Run: headless pygame with SDL's dummy video driver; simulated clock (each Clock.tick advances the game by its frame time, no real sleeping); random seed 0; keys injected as events and as key.get_pressed() state; no mouse input.
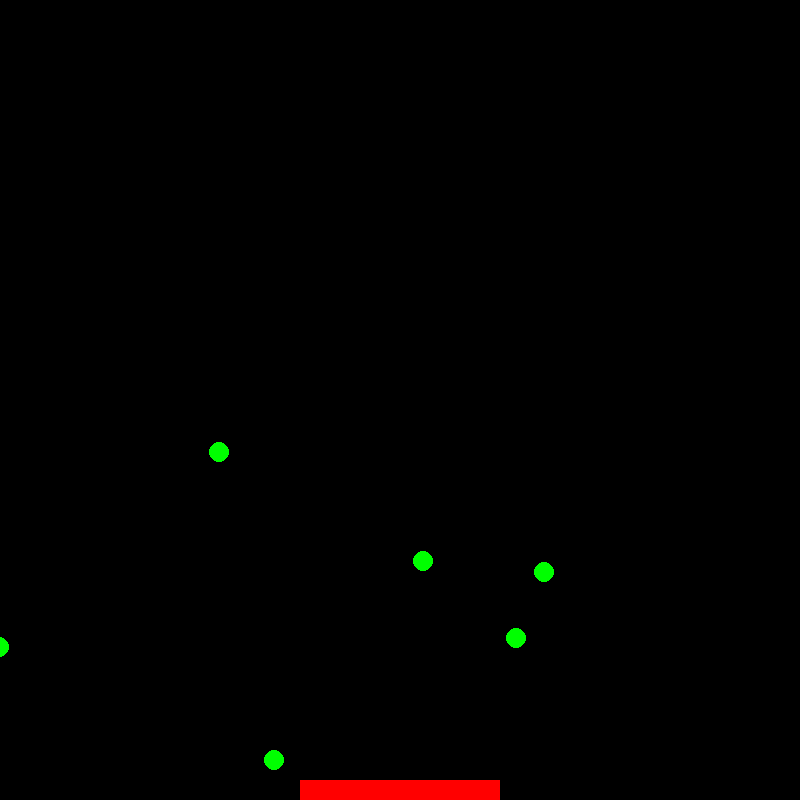
Frame 1 of 4 · flips 1–60 · no input
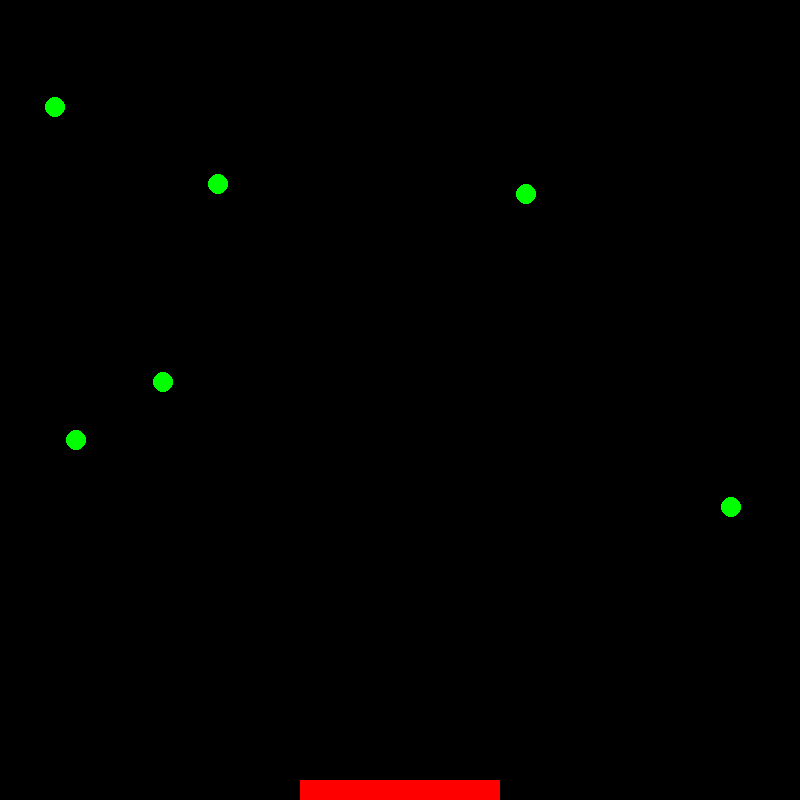
Frame 2 of 4 · flips 61–180 · tapped SPACE, RETURN · held RIGHT (→), D
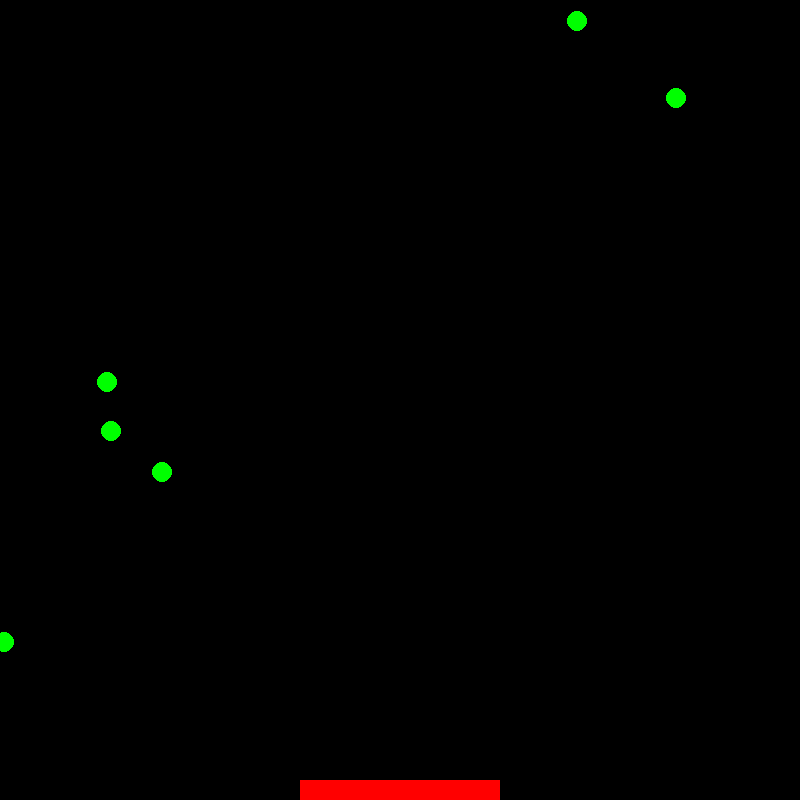
Frame 3 of 4 · flips 181–300 · held DOWN (↓), S
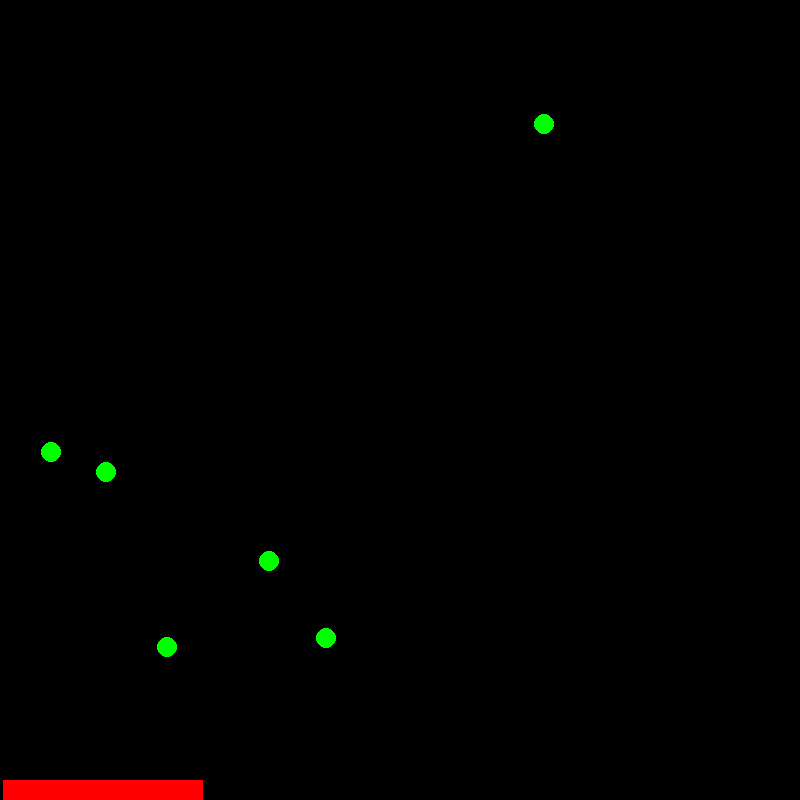
Frame 4 of 4 · flips 301–420 · held LEFT (←), A, UP (↑), W

The pygame program that drew these frames:

#### ====================================================================================================================== ####
#############                                           IMPORTS                                                    #############
#### ====================================================================================================================== ####

import pygame
import time
import random
import sys

from pygame.locals import *

#### ====================================================================================================================== ####
#############                                         INITIALIZE                                                   #############
#### ====================================================================================================================== ####

def initialize():
    ''' Central Initialize function. Calls helper functions to initialize Pygame and then the game_data dictionary.
    handle_input: None
    Output: game_data Dictionary
    '''
    screen = initialize_pygame()
    return initialize_data(screen)

#############                                           HELPERS                                                    #############
#### ---------------------------------------------------------------------------------------------------------------------- ####

def initialize_data(screen):
    ''' Initializes the game_data dictionary. Includes: Entity Data and Logistical Data (is_open).
    Input: pygame screen
    Output: game_data Dictionary
    '''
    # Initialize game_data Dictionary
    game_data = {"screen": screen,
                "entities":[],
                'is_open': True}
    entities = []
    
    # Generate 'Ball' Entities
    for i in range(random.randint(3, 6)):
        entities.append({'type': 'ball',
                         'location': [random.randint(10, 790), random.randint(10, 790)],
                         'velocity': [random.randint(5, 15), random.randint(5, 15)]})
        
    # Generate 'Paddle' Entity
    entities.append({'type': 'paddle',
                     'location': [300, 780],
                     'velocity': 9,
                     'size': [200, 20],
                     'color': (255, 0, 0),
                     'current_action': 'NA'})
    game_data["entities"] = entities
    return game_data

def initialize_pygame():
    ''' Initializes Pygame.
    Input: None
    Output: pygame screen
    '''
    pygame.init()
    pygame.key.set_repeat(1, 1)
    return pygame.display.set_mode((800, 800))

#### ====================================================================================================================== ####
#############                                           handle_input                                                    #############
#### ====================================================================================================================== ####

def handle_input(game_data):
    ''' Central handle_input function. Calls helper functions to handle various KEYDOWN events.
    Input: game_data Dictionary
    Output: None
    '''
    events = pygame.event.get()
    for event in events:
        
        # Handle [x] Press
        if event.type == pygame.QUIT:
            game_data['is_open'] = False
            
        # Handle Key Presses
        if event.type == pygame.KEYDOWN:
            pressed = pygame.key.get_pressed()
            if pressed[pygame.K_ESCAPE]:
                handle_key_escape(game_data)
            elif pressed[pygame.K_LEFT] or pressed[pygame.K_a]:
                handle_key_left(game_data)
            elif pressed[pygame.K_RIGHT] or pressed[pygame.K_d]:
                handle_key_right(game_data)
            pass
    
        #added in to check for setting current action back to NA to stop it from moving by itself after a key press
        if event.type == pygame.KEYUP:
            if event.key == pygame.K_LEFT or pygame.K_a or pygame.K_RIGHT or pygame.K_d:
                for entity in game_data['entities']:
                    if entity['type'] == "paddle":
                        entity['current_action'] = "NA"

#############                                           HANDLERS                                                   #############
#### ---------------------------------------------------------------------------------------------------------------------- ####

def handle_key_left(game_data):
    for entity in game_data['entities']:
        if entity['type'] == "paddle":
            entity['current_action'] = "L"
    return

def handle_key_right(game_data):
    for entity in game_data['entities']:
        if entity['type'] == "paddle":
            entity['current_action'] = "R"
    return

def handle_key_escape(game_data):
    game_data['is_open'] = False
    return
    
#### ====================================================================================================================== ####
#############                                            UPDATE                                                    #############
#### ====================================================================================================================== ####
    
def update(game_data):
    ''' Central Update function. Calls helper functions to update various types of Entities [ball, paddle].
    Input: game_data Dictionary
    Output: None
    '''
    for entity in game_data["entities"]:
        
        # Handle 'Ball' Entity
        if entity['type'] == 'ball':
            update_ball(entity, game_data)
            
        # Handle 'Paddle' Entity
        elif entity['type'] == 'paddle':
            update_paddle(entity)

#############                                           HELPERS                                                    #############
#### ---------------------------------------------------------------------------------------------------------------------- ####

def update_ball(entity, game_data):
    (x, y) = entity['location']
    (velx, vely) = entity['velocity']
    circles = []
    circles.append(pygame.draw.circle(pygame.display.get_surface(), (0, 0, 0), (x, y), 10))

    x += velx

    if (x < 0) or (x > pygame.display.get_surface().get_width()):
        velx *= -1
    
    y += vely

    if (y < 0) or (y > pygame.display.get_surface().get_height()):
        vely *= -1

    for ball in circles:
        for paddle in game_data['entities']:
            if paddle['type'] == "paddle":
                loc = paddle['location']
        if ((ball.collidepoint(loc))):
            print(entity['location'])
            entity['location'] = (x, y+5)
            entity['velocity'] = (velx, vely * -1)
            print("hit apparently: " + str(entity['location'])) #broken collision detection?

    entity['location'] = (x, y)
    entity['velocity'] = (velx, vely)

    pygame.draw.circle(pygame.display.get_surface(), (0, 255, 0), (x, y), 10)

    return

def update_paddle(entity):
    ''' Updates the location of a given 'Paddle' Entity based on 'current_action' flag.
    Input: entity Dictionary
    Output: None
    '''
    (x, y) = entity['location']
    (w, h) = entity['size']

    pygame.draw.rect(pygame.display.get_surface(), (0, 0, 0), (x, y, w, h))

    # Handle No Movement
    if entity['current_action'] == 'NA':
        entity['location'] = entity['location']
    elif entity['current_action'] == 'R':
        #bonus task 5 - boundary checking for paddle
        if x + entity['velocity'] > pygame.display.get_surface().get_width() - w:
            x += 0
        else:
            x += entity['velocity']

    elif entity['current_action'] == 'L':
        #bonus task 5 - boundary checking for paddle
        if x + (entity['velocity'] * -1) < 0:
            x += 0
        else:
            x += entity['velocity'] * -1

    entity['location'] = (x, y)

    pygame.draw.rect(pygame.display.get_surface(), entity['color'], (x, y, w, h))

    return

#### ====================================================================================================================== ####
#############                                            RENDER                                                    #############
#### ====================================================================================================================== ####

def render(game_data):
    ''' Central Render function. Calls helper functions to render various views.
    Input: game_data Dictionary
    Output: None
    '''
    render_raw_data(game_data)
    render_pygame(game_data)

#############                                           HELPERS                                                    #############
#### ---------------------------------------------------------------------------------------------------------------------- ####

def render_raw_data(game_data):
    balls = 0
    locations = []
    for entity in game_data['entities']:
        if entity['type'] == "ball":
            balls += 1
            locations.append(entity['type'] + "_" + str(balls) + ": " + str(entity['location']))
        else:
            locations.append(entity['type'] + ": " + str(entity['location']))
    #print("; ".join(locations))
    return

def render_pygame(game_data):
    game_data['screen'].fill((0, 0, 0))

    for entity in game_data['entities']:
        if entity['type'] == "ball":
            (x, y) = entity['location']
            pygame.draw.circle(game_data['screen'], (0, 255, 0), (x, y), 10)
        else:
            (x, y) = entity['location']
            (w, h) = entity['size']
            pygame.draw.rect(pygame.display.get_surface(), entity['color'], (x, y, w, h))

    pygame.display.update()
    return

#### ====================================================================================================================== ####
#############                                             MAIN                                                     #############
#### ====================================================================================================================== ####

def main():
    ''' Main function of script - calls all central functions above via a Game Loop code structure.
    Input: None
    Output: None
    '''
    # Initialize Data and Pygame
    game_data = initialize()
    
    # Begin Central Game Loop
    while game_data['is_open']:
        handle_input(game_data)
        update(game_data)
        render(game_data)
        time.sleep(0.01) # Small Time delay to slow down frames per second
        
    # Exit Pygame and Python
    pygame.quit()
    sys.exit()

if __name__ == "__main__":
    main()
